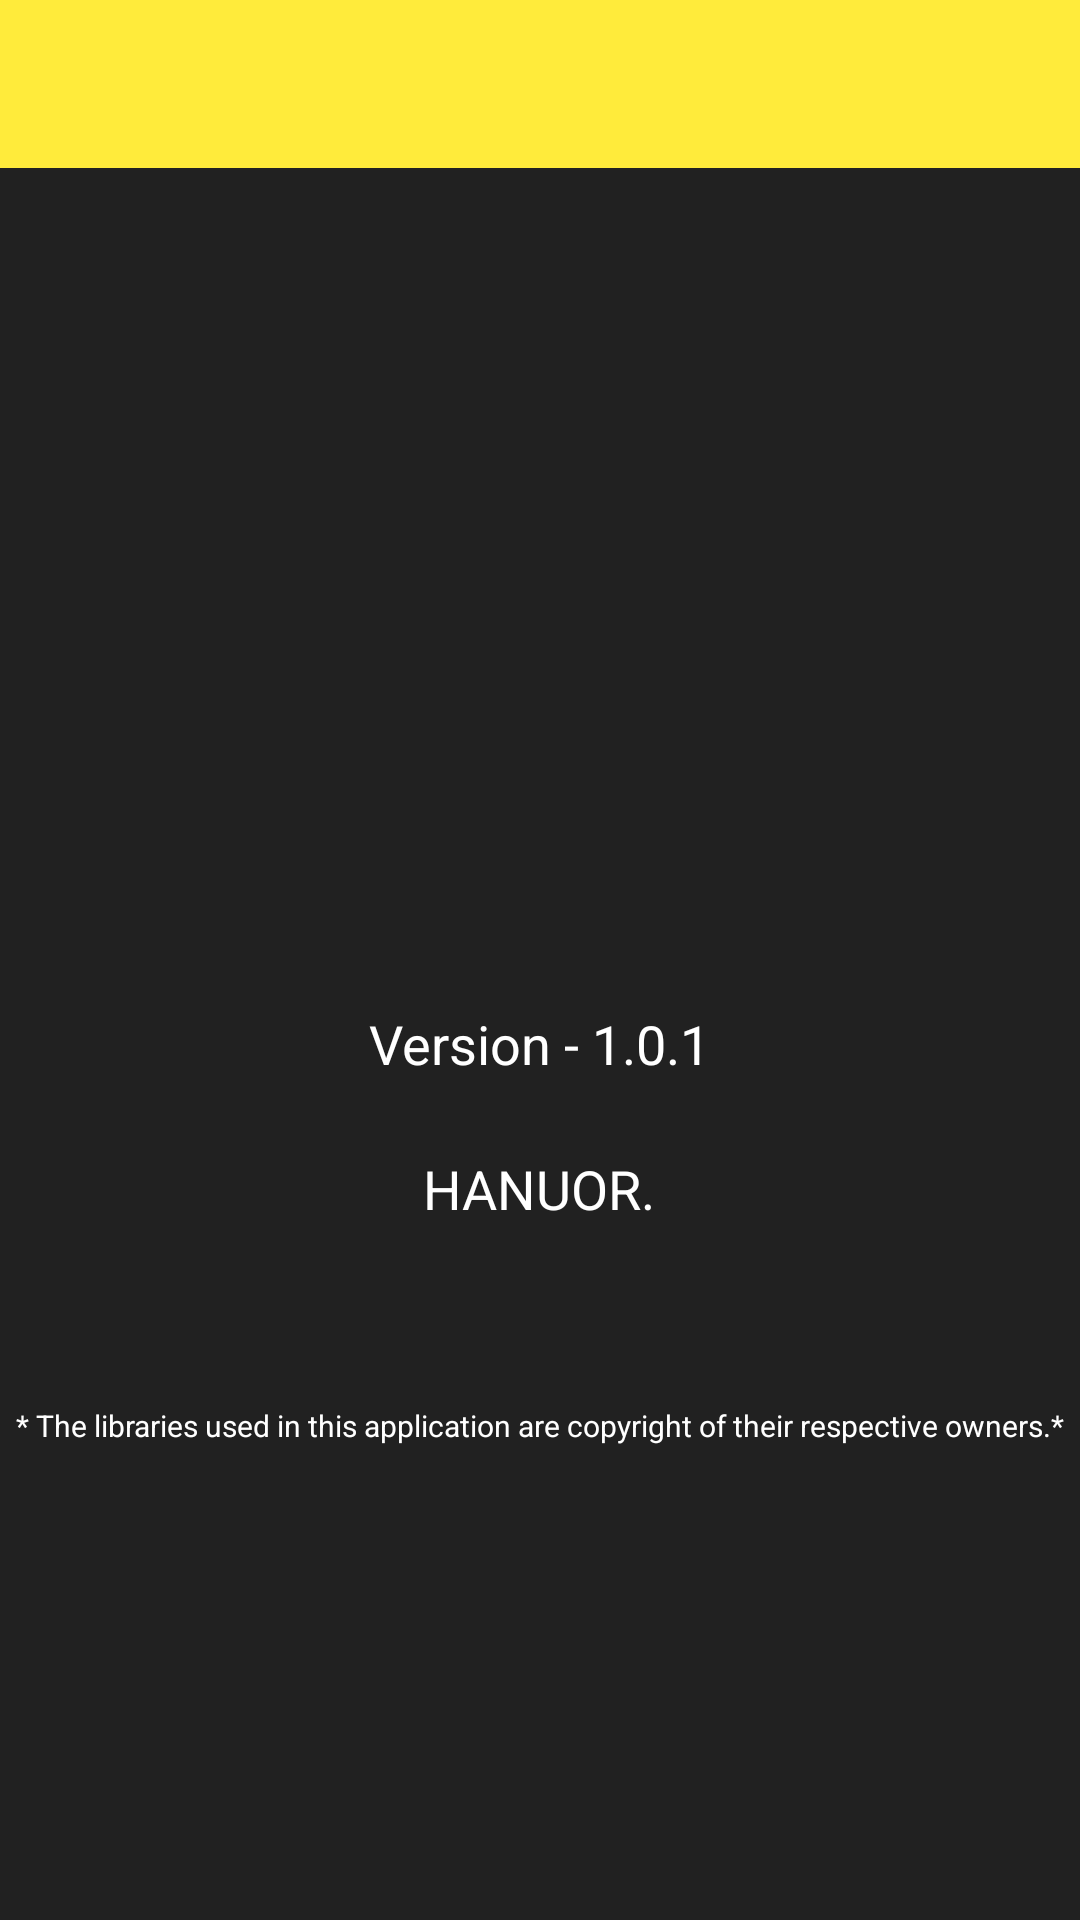

Android layout source for this screen:
<!-- AndroidManifest.xml: application theme AppTheme -->
<!-- res/layout/hanuor.xml -->
<?xml version="1.0" encoding="utf-8"?>
<LinearLayout xmlns:android="http://schemas.android.com/apk/res/android"
    android:layout_width="match_parent"
    android:layout_height="match_parent"
    android:background="#212121"
    android:orientation="vertical" >

    <include
        android:id="@+id/app_bar"
        layout="@layout/app_bar" />

    <RelativeLayout
        android:layout_width="match_parent"
        android:layout_height="match_parent" >

        <TextView
            android:id="@+id/textView1"
            android:layout_width="wrap_content"
            android:layout_height="wrap_content"
            android:layout_centerInParent="true"
            android:layout_gravity="center"
            android:layout_marginTop="15dp"
            android:text="Version - 1.0.1"
            android:textAppearance="?android:attr/textAppearanceMedium"
            android:textColor="#FFFFFF" />

        <TextView
            android:id="@+id/textcent"
            android:layout_width="wrap_content"
            android:layout_height="wrap_content"
            android:layout_below="@+id/textView1"
            android:layout_centerInParent="true"
            android:layout_gravity="center"
            android:layout_marginTop="24dp"
            android:text="HANUOR."
            android:textAppearance="?android:attr/textAppearanceMedium"
            android:textColor="#FFFFFF" />
        <TextView
            android:id="@+id/textcen"
            android:layout_width="wrap_content"
            android:layout_height="wrap_content"
            android:layout_below="@+id/textcent"
            android:layout_centerInParent="true"
            
            android:layout_marginTop="60dp"
            android:text="* The libraries used in this application are copyright of their respective owners.*"
            android:textSize="10dp"
            android:textColor="#FFFFFF" />
    </RelativeLayout>

</LinearLayout>
<!-- res/layout/app_bar.xml (included above) -->
<?xml version="1.0" encoding="utf-8"?>
<android.support.v7.widget.Toolbar xmlns:android="http://schemas.android.com/apk/res/android"
    xmlns:app="http://schemas.android.com/apk/res-auto"
    android:id="@+id/toolbar"
    android:layout_width="match_parent"
    android:layout_height="?android:attr/actionBarSize"
    android:background="@color/primaryColor" >

</android.support.v7.widget.Toolbar>
<!-- resources referenced by this layout -->
<resources>
  <color name="primaryColor">#FFEB3B</color>
  <style name="AppTheme" parent="AppBaseTheme">
           <item name="colorPrimary">@color/primaryColor</item> 
           <item name="colorPrimaryDark">@color/primaryColorDark</item> 
           <item name="colorAccent">@color/accentColor</item>
          
      </style>
  <style name="AppBaseTheme" parent="Theme.AppCompat.Light.NoActionBar">
          
      </style>
  <color name="primaryColorDark">#FBC02D</color>
  <color name="accentColor">#50514F</color>
</resources>
